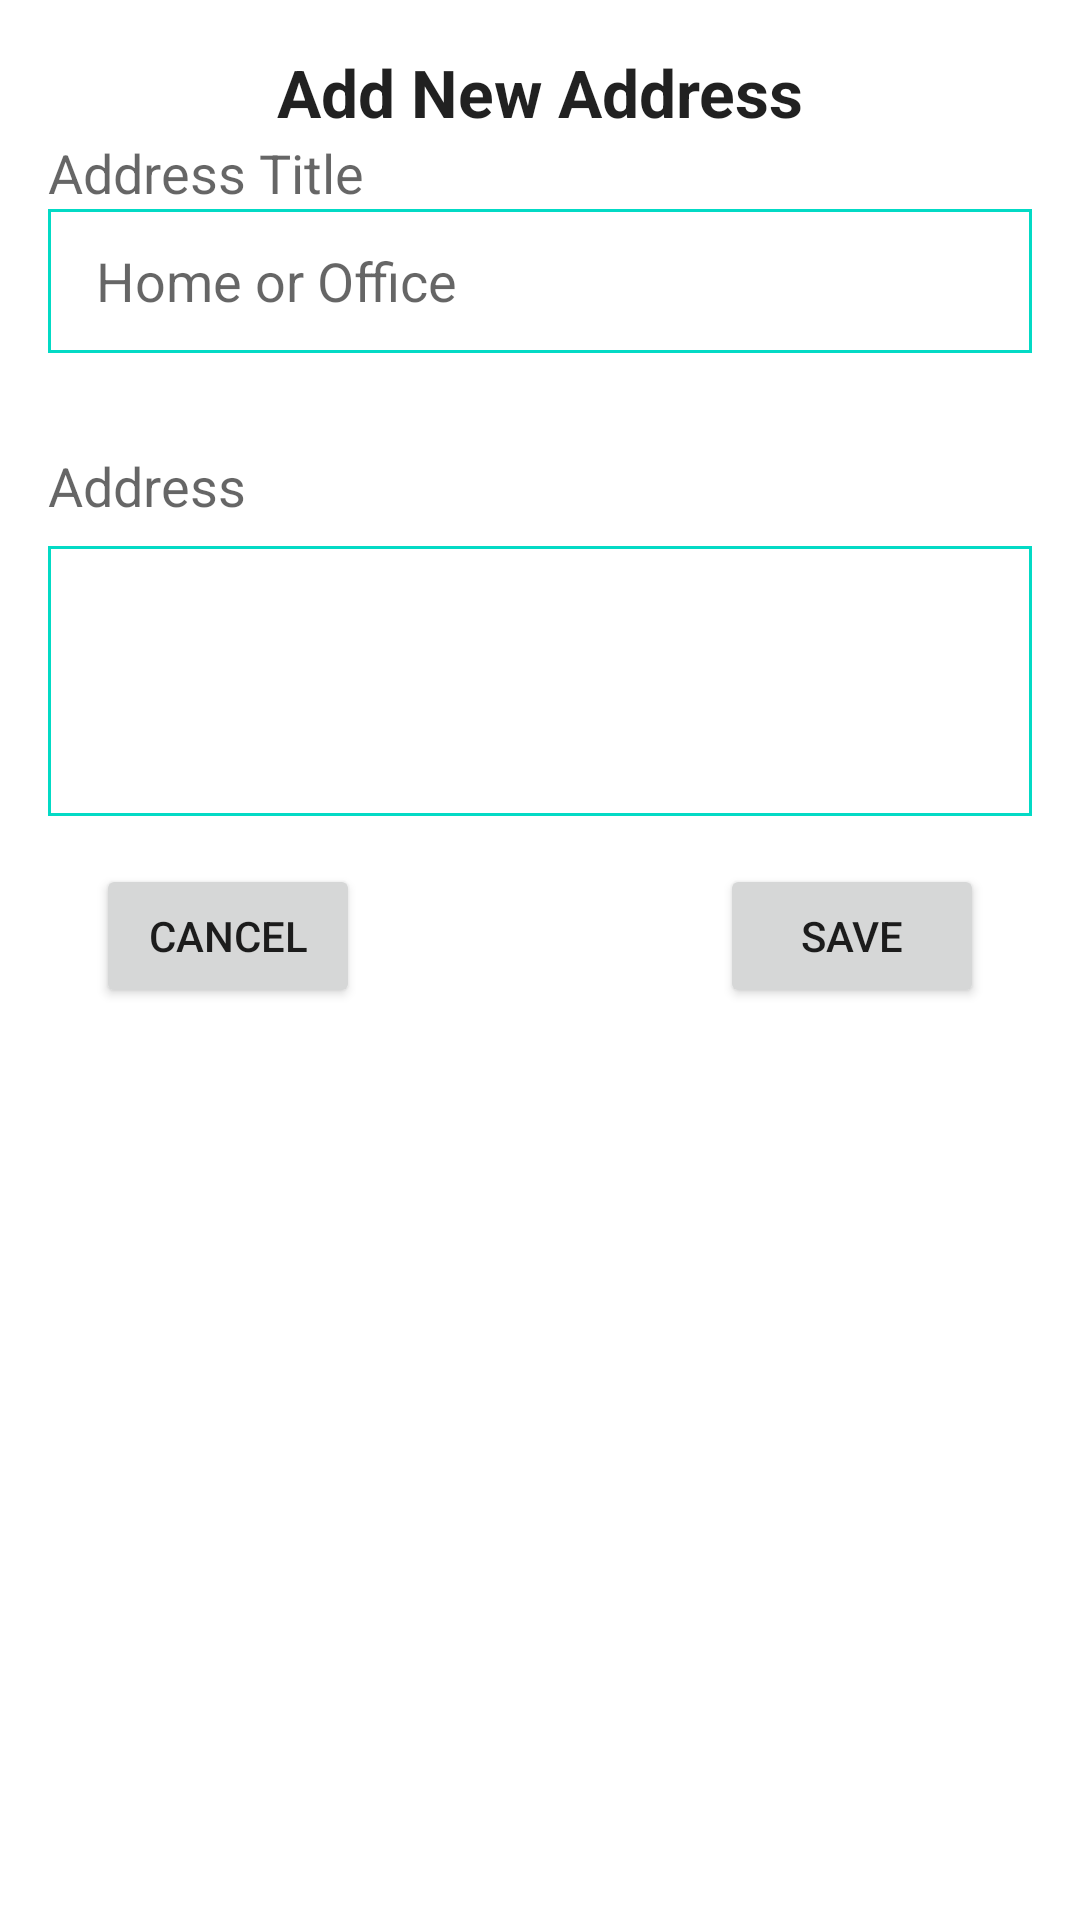

This screen was rendered from an Android layout file. Write that file and the resources it references.
<!-- AndroidManifest.xml: application theme Theme.FirstProject -->
<!-- res/layout/dialog_add_address.xml -->
<?xml version="1.0" encoding="utf-8"?>
<androidx.constraintlayout.widget.ConstraintLayout xmlns:android="http://schemas.android.com/apk/res/android"
    xmlns:tools="http://schemas.android.com/tools"
    android:layout_width="match_parent"
    android:layout_height="wrap_content"
    xmlns:app="http://schemas.android.com/apk/res-auto"
    android:padding="@dimen/common_padding">

    <TextView
        android:id="@+id/label_title"
        android:layout_width="wrap_content"
        android:layout_height="wrap_content"
        android:textAppearance="@style/TextAppearance.AppCompat.Large"
        app:layout_constraintTop_toTopOf="parent"
        app:layout_constraintStart_toStartOf="parent"
        app:layout_constraintEnd_toEndOf="parent"
        android:text="Add New Address"
        android:textStyle="bold"/>

    <TextView
        android:id="@+id/label_address_title"
        android:layout_width="wrap_content"
        android:layout_height="wrap_content"
        android:textAppearance="@style/TextAppearance.AppCompat.Medium"
        app:layout_constraintTop_toBottomOf="@+id/label_title"
        app:layout_constraintStart_toStartOf="parent"
        android:text="Address Title"
        android:textStyle="normal"/>

    <EditText
        android:id="@+id/et_address_title"
        android:layout_width="match_parent"
        android:layout_height="48dp"
        android:paddingHorizontal="@dimen/common_padding"
        app:layout_constraintTop_toBottomOf="@+id/label_address_title"
        app:layout_constraintStart_toStartOf="parent"
        android:background="@drawable/rectangle_box"
        android:hint="Home or Office"/>

    <TextView
        android:id="@+id/label_address"
        android:layout_width="wrap_content"
        android:layout_height="wrap_content"
        android:layout_marginTop="@dimen/large_margin"
        android:textAppearance="@style/TextAppearance.AppCompat.Medium"
        app:layout_constraintTop_toBottomOf="@+id/et_address_title"
        app:layout_constraintStart_toStartOf="parent"
        android:text="Address"
        android:textStyle="normal"/>

    <EditText
        android:id="@+id/et_address_content"
        android:layout_width="match_parent"
        android:layout_height="90dp"
        android:padding="@dimen/common_padding"
        android:layout_marginTop="@dimen/small_margin"
        app:layout_constraintTop_toBottomOf="@id/label_address"
        app:layout_constraintStart_toStartOf="parent"
        app:layout_constraintEnd_toEndOf="parent"
        android:background="@drawable/rectangle_box"
        />

    <Button
        android:id="@+id/btn_cancel"
        android:layout_width="wrap_content"
        android:layout_height="wrap_content"
        android:text="CANCEL"
        android:layout_margin="@dimen/common_margin"
        app:layout_constraintStart_toStartOf="parent"
        app:layout_constraintTop_toBottomOf="@id/et_address_content"
        />

    <Button
        android:id="@+id/btn_save"
        android:layout_width="wrap_content"
        android:layout_height="wrap_content"
        android:text="SAVE"
        android:layout_margin="@dimen/common_margin"
        app:layout_constraintEnd_toEndOf="parent"
        app:layout_constraintTop_toBottomOf="@id/et_address_content"
        />

</androidx.constraintlayout.widget.ConstraintLayout>
<!-- resources referenced by this layout -->
<resources>
  <dimen name="common_margin">16dp</dimen>
  <dimen name="common_padding">16dp</dimen>
  <dimen name="large_margin">32dp</dimen>
  <dimen name="small_margin">8dp</dimen>
  <!-- drawable rectangle_box (drawable) -->
  <?xml version="1.0" encoding="utf-8"?>
  <shape xmlns:android="http://schemas.android.com/apk/res/android">
      <stroke android:color="@color/teal_200"
          android:width="1dp"
          />
  </shape>
  <style name="Theme.FirstProject" parent="Theme.MaterialComponents.DayNight.DarkActionBar">
          
          <item name="colorPrimary">@color/sky_blue</item>
          <item name="colorPrimaryVariant">@color/purple</item>
          <item name="colorOnPrimary">@color/white</item>
          
          <item name="colorSecondary">@color/bright_red</item>
          <item name="colorSecondaryVariant">@color/orange</item>
          <item name="colorOnSecondary">@color/gold_yellow</item>
          
          <item name="android:statusBarColor" tools:targetApi="l">?attr/colorPrimaryVariant</item>
          
      </style>
  <color name="teal_200">#FF03DAC5</color>
  <color name="sky_blue">#3A86FF</color>
  <color name="purple">#8338EC</color>
  <color name="white">#FFFFFFFF</color>
  <color name="bright_red">#FF006E</color>
  <color name="orange">#FB5607</color>
  <color name="gold_yellow">#FFBE08</color>
</resources>
